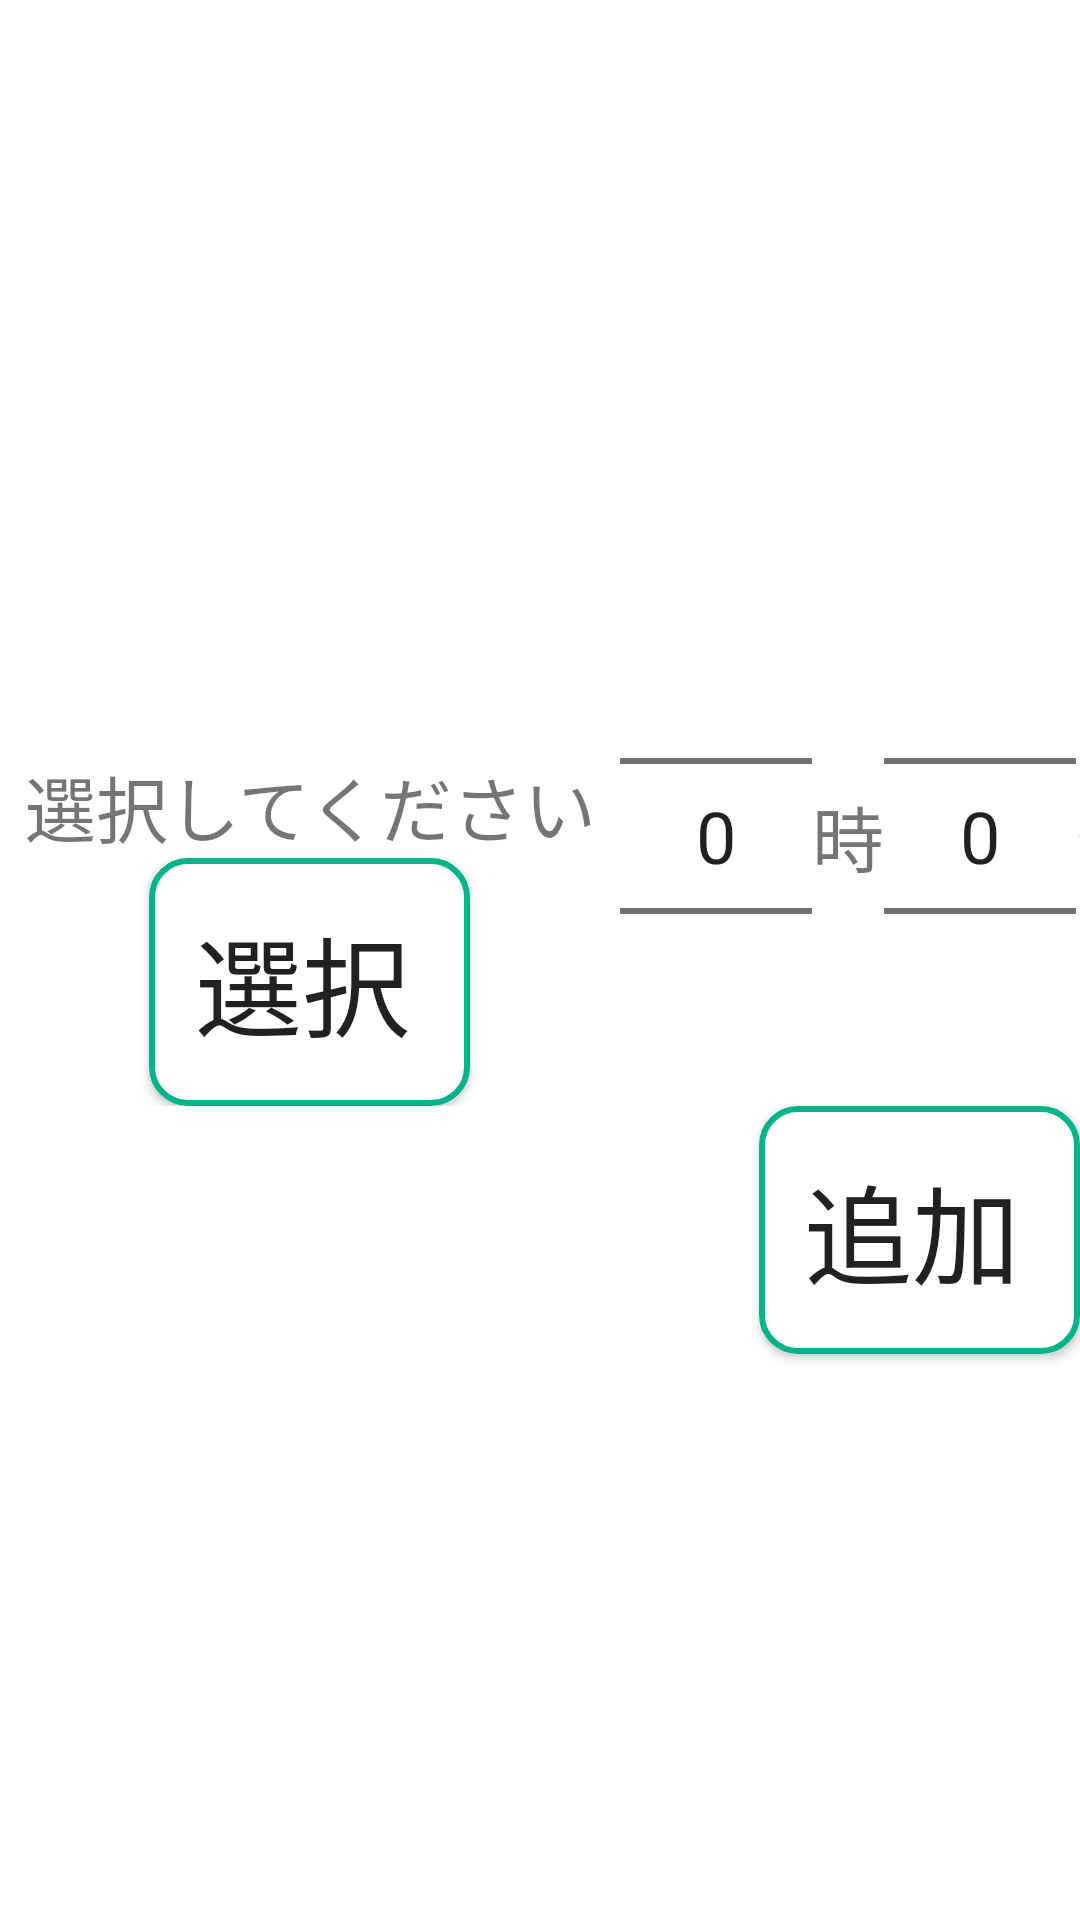

Reconstruct the res/layout file that produces this screen, plus the resources it refers to.
<!-- AndroidManifest.xml: application theme AppTheme -->
<!-- res/layout/schedule_dialog.xml -->
<?xml version="1.0" encoding="utf-8"?>



<LinearLayout xmlns:android="http://schemas.android.com/apk/res/android"
    android:layout_width="match_parent"
    android:layout_height="match_parent"
    android:gravity="center"
    android:orientation="vertical" >

    <LinearLayout xmlns:android="http://schemas.android.com/apk/res/android"
        android:layout_width="match_parent"
        android:layout_height="wrap_content"
        android:gravity="center"
        android:orientation="horizontal">

        <LinearLayout xmlns:android="http://schemas.android.com/apk/res/android"
            android:layout_width="wrap_content"
            android:layout_height="match_parent"
            android:gravity="bottom"
            android:orientation="vertical" >

            <TextView
                android:id="@+id/day_text"
                android:layout_width="wrap_content"
                android:layout_height="wrap_content"
                android:layout_gravity="center"
                android:layout_marginLeft="8dp"
                android:layout_marginRight="8dp"
                android:text="@string/day_default"
                android:textSize="24dp" />


            <Button
                android:id="@+id/datepicker_button"
                android:layout_width="wrap_content"
                android:layout_height="wrap_content"
                android:background="@drawable/custom_button"
                android:layout_gravity="center"
                android:paddingLeft="15dp"
                android:paddingTop="15dp"
                android:paddingRight="20dp"
                android:paddingBottom="15dp"
                android:text="@string/calender"
                android:textSize="36dp" />

        </LinearLayout>

        <NumberPicker
            android:id="@+id/numberPickerHour"
            android:layout_width="wrap_content"
            android:layout_height="wrap_content"
            android:theme="@style/AppTheme.Picker" />

        <TextView
            android:layout_width="wrap_content"
            android:layout_height="wrap_content"
            android:layout_gravity="center"
            android:text="@string/hour"
            android:textSize="24dp" />

        <NumberPicker
            android:id="@+id/numberPickerMin"
            android:layout_width="wrap_content"
            android:layout_height="wrap_content"
            android:theme="@style/AppTheme.Picker" />

        <TextView
            android:layout_width="wrap_content"
            android:layout_height="wrap_content"
            android:layout_gravity="center"
            android:text="@string/min"
            android:textSize="24dp" />

    </LinearLayout>

    <Button
    android:id="@+id/add_date_button"
    android:layout_width="wrap_content"
    android:layout_height="wrap_content"
        android:background="@drawable/custom_button"
    android:paddingLeft="15dp"
    android:paddingTop="15dp"
    android:paddingRight="20dp"
    android:paddingBottom="15dp"
        android:layout_gravity="right"
    android:text="@string/add"
    android:textSize="36sp" />

</LinearLayout>
<!-- resources referenced by this layout -->
<resources>
  <!-- drawable custom_button (drawable) -->
  <?xml version="1.0" encoding="utf-8" ?>
  <shape xmlns:android="http://schemas.android.com/apk/res/android"
  
      android:shape="rectangle">
  
  
  
      
      <solid android:color="#ffffff" />
  
      
      <corners android:radius="12dp" />
  
      <stroke
  
          android:width="2dp"
  
          android:color="#00b489" />
  
  
  
  </shape>
  <string name="add">追加</string>
  <string name="calender">選択</string>
  <string name="day_default">選択してください</string>
  <string name="hour">時</string>
  <string name="min">分</string>
  <style name="AppTheme.Picker" parent="Theme.AppCompat.Light.NoActionBar">
          <item name="android:textSize">24sp</item>
      </style>
</resources>
